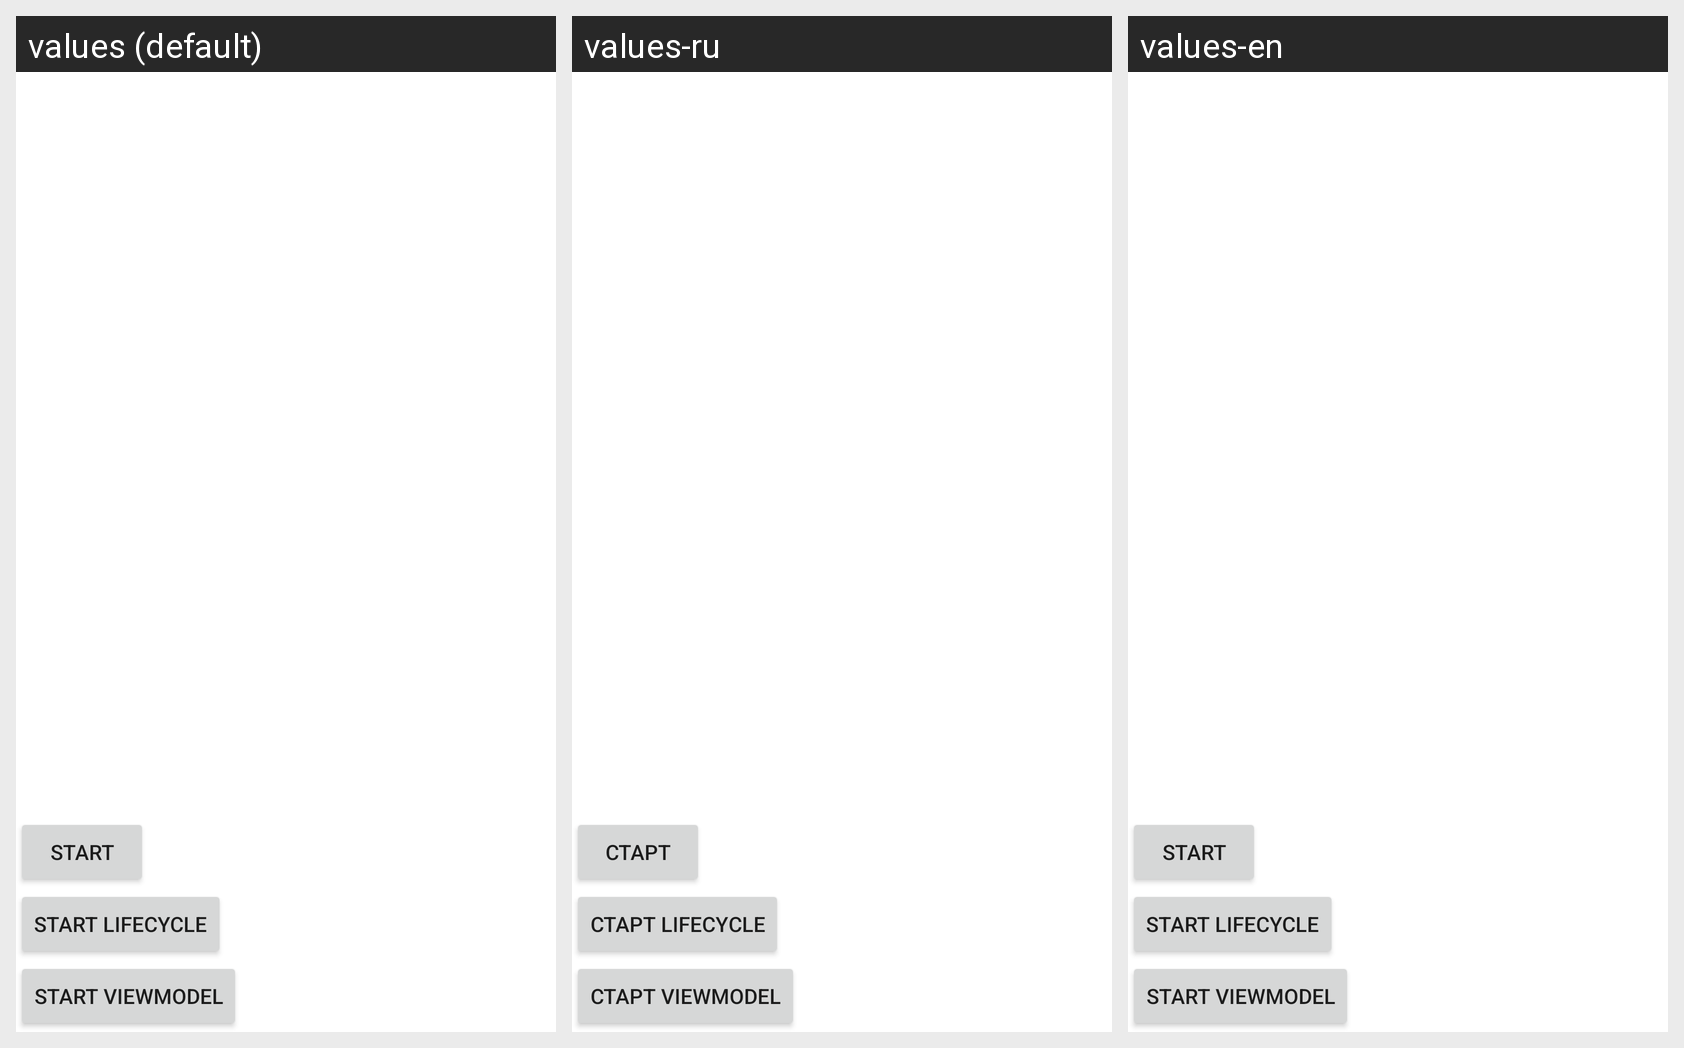

This grid shows one Android layout under several languages. Give, for every string resource on the screen, its name, the default text and each shown locale's text.
Android screen res/layout/activity_my.xml rendered under 3 locales, left to right: values (default), values-ru, values-en. Device: Nexus 5 (rendered at 1080×1920; each locale shown at half size, 540×960, under a caption strip naming it); theme Theme.SmishlyaevaKatya_android.
Strings drawn on this screen, with the default value and each locale's value (text and hints the layout hard-codes, and strings that could not be matched under every locale, appear in the picture but are not listed):

start
  values: Start
  values-ru: Старт
  values-en: Start

start_lifecycle
  values: Start Lifecycle
  values-ru: Старт Lifecycle
  values-en: Start Lifecycle

view_model
  values: Start ViewModel
  values-ru: Старт ViewModel
  values-en: Start ViewModel
